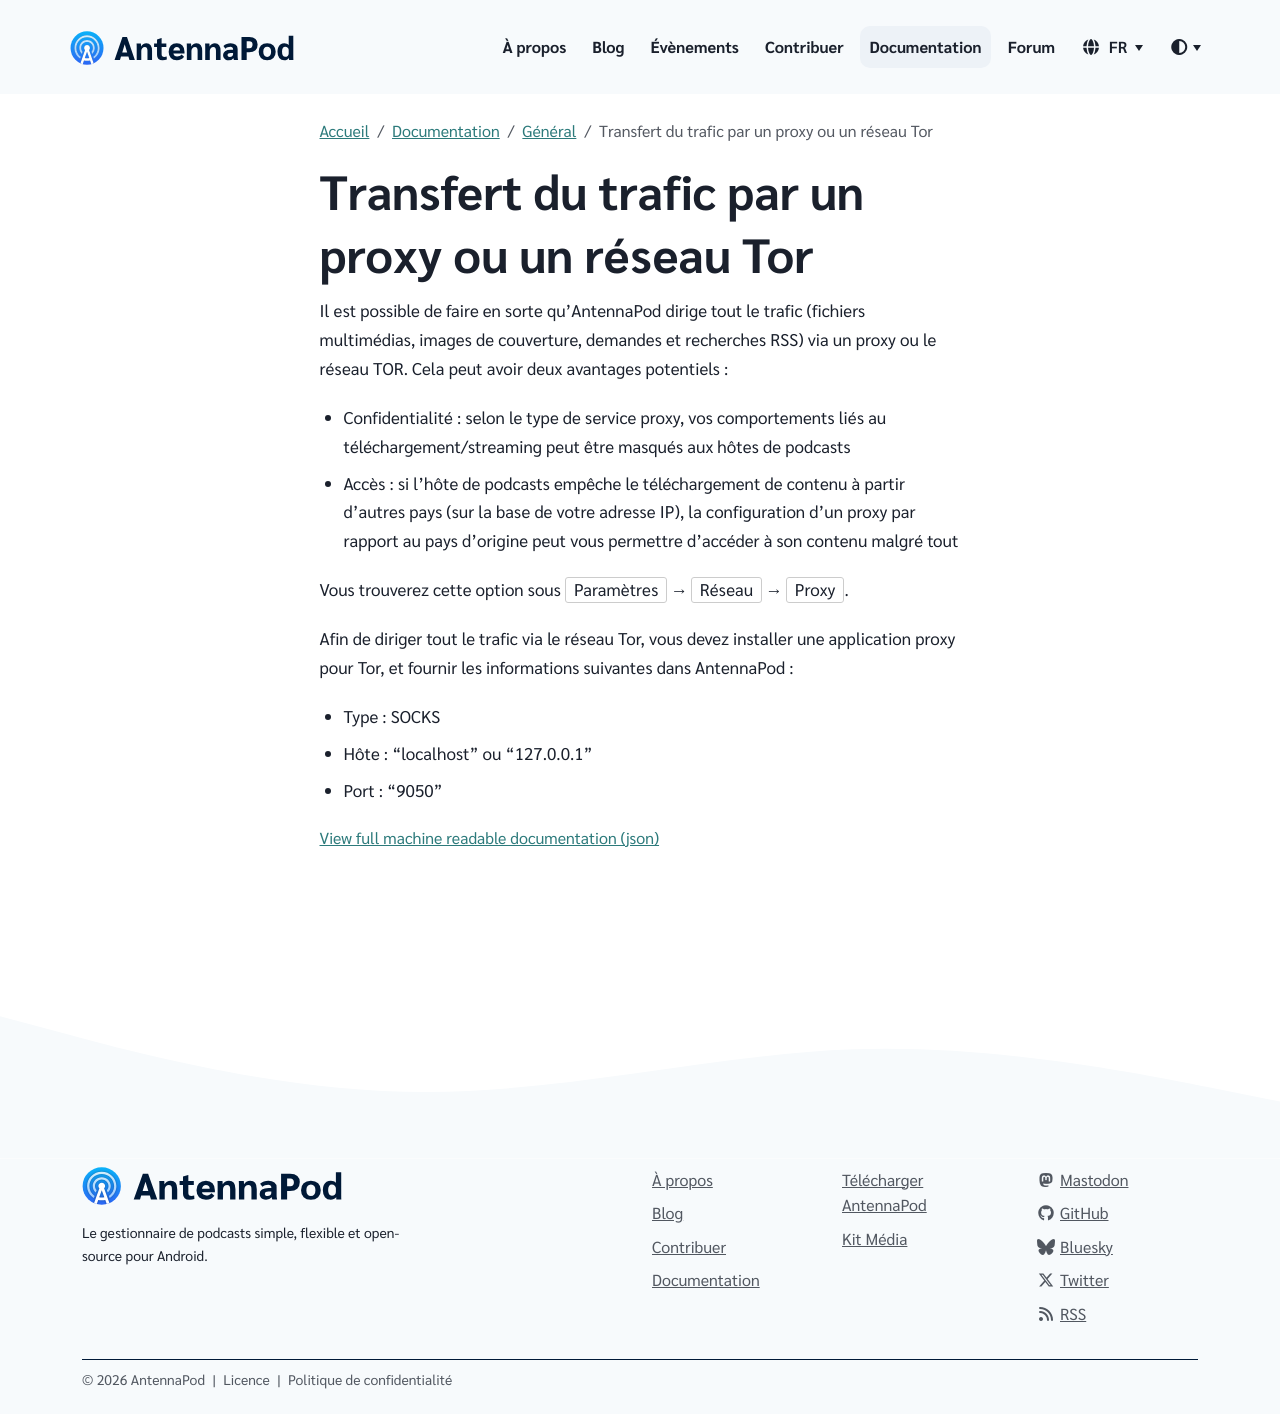

repository: AntennaPod/antennapod.github.io · page: fr/documentation/general/proxy.html · generator: jekyll

Il est possible de faire en sorte qu'AntennaPod dirige tout le trafic (fichiers multimédias, images de couverture, demandes et recherches RSS) via un proxy ou le réseau TOR. Cela peut avoir deux avantages potentiels :

- Confidentialité : selon le type de service proxy, vos comportements liés au téléchargement/streaming peut être masqués aux hôtes de podcasts

- Accès : si l'hôte de podcasts empêche le téléchargement de contenu à partir d'autres pays (sur la base de votre adresse IP), la configuration d'un proxy par rapport au pays d'origine peut vous permettre d'accéder à son contenu malgré tout

Vous trouverez cette option sous `Paramètres` → `Réseau` → `Proxy`.

Afin de diriger tout le trafic via le réseau Tor, vous devez installer une application proxy pour Tor, et fournir les informations suivantes dans AntennaPod :

- Type : SOCKS

- Hôte : "localhost" ou "127.0.0.1"

- Port : "9050"
